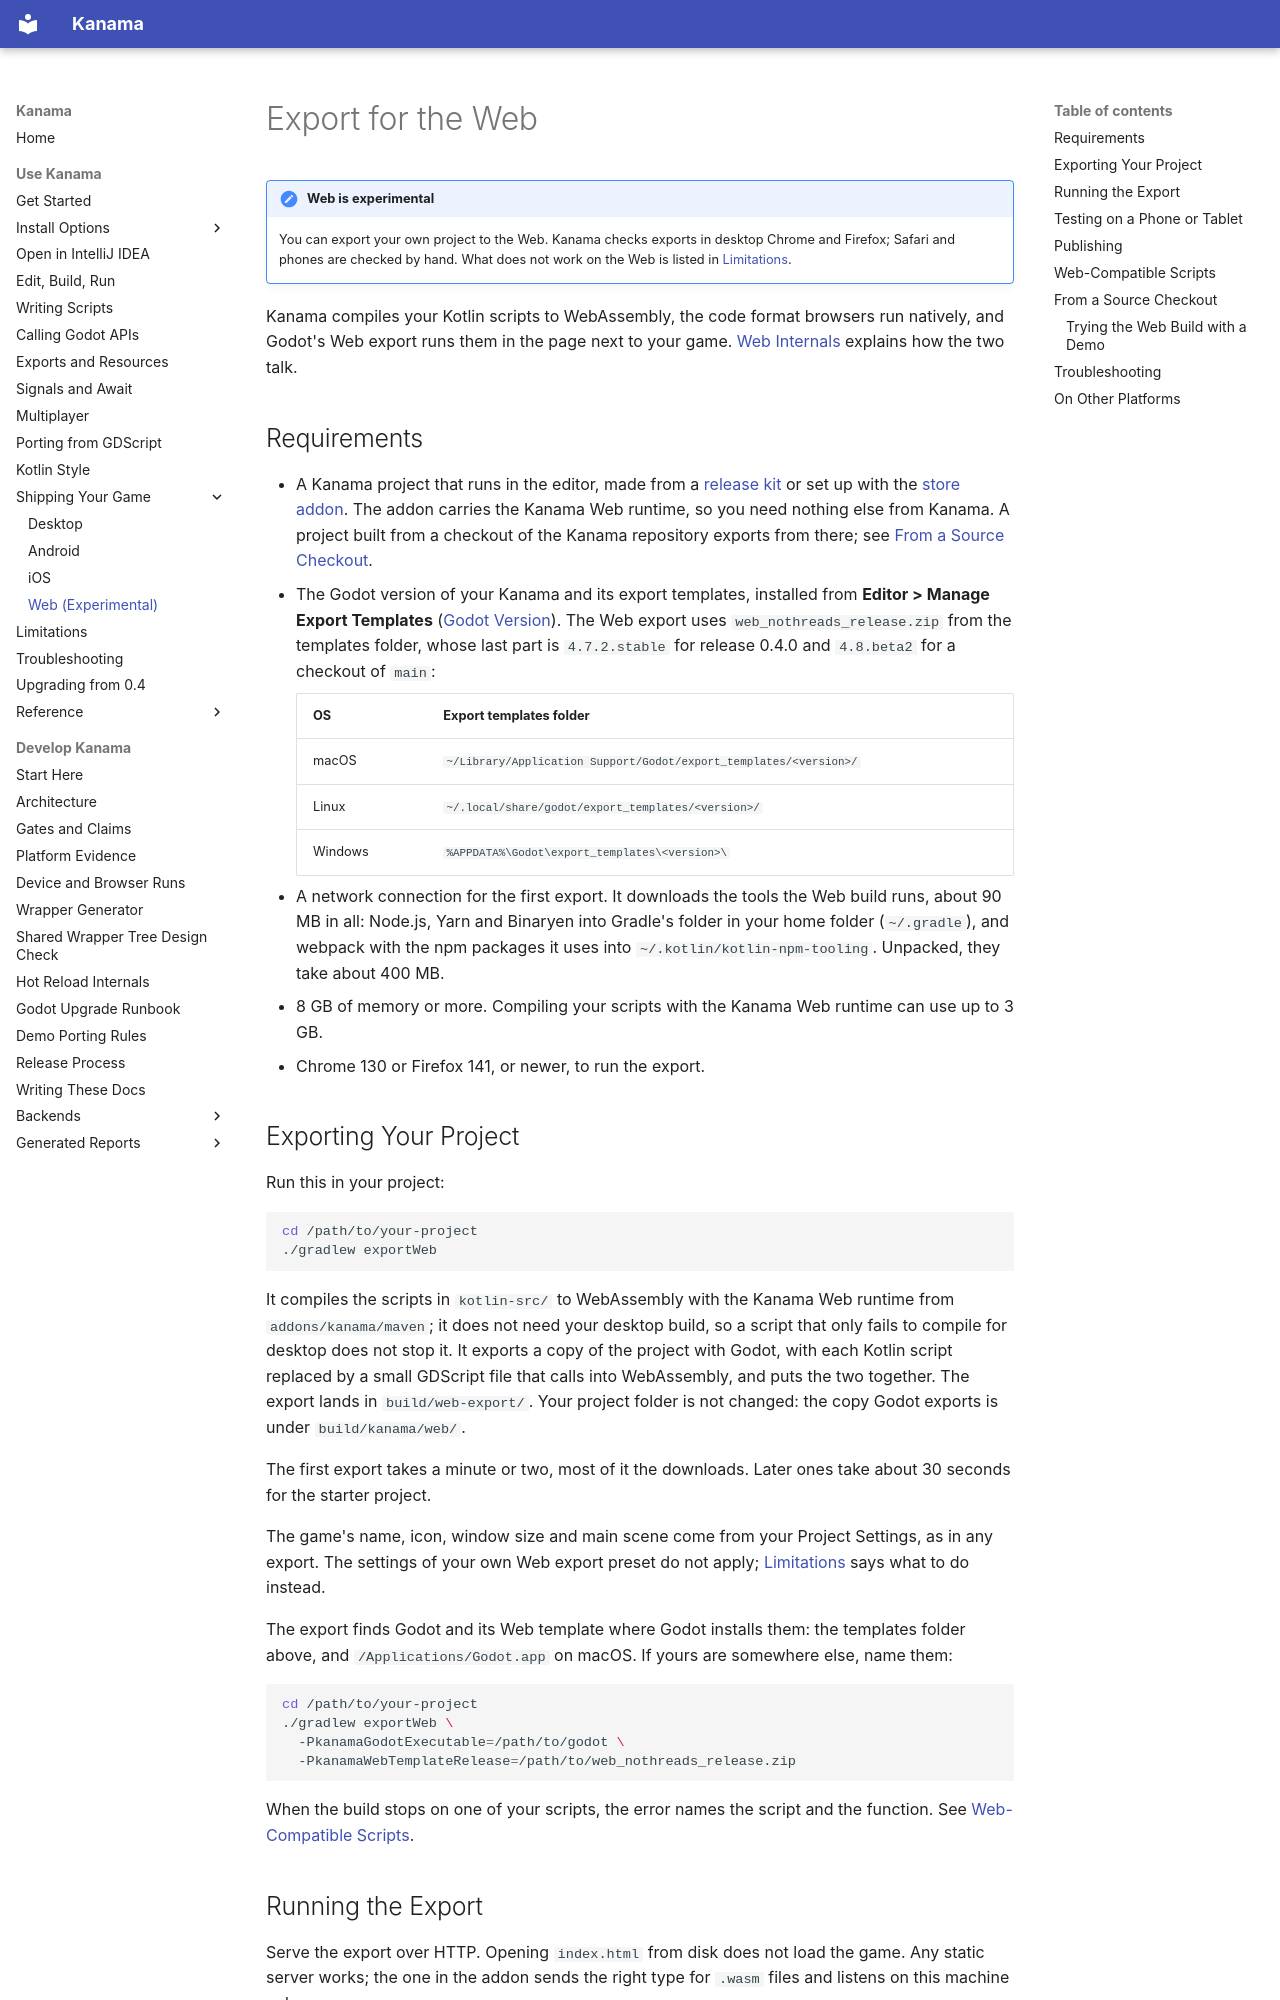

repository: falcon4ever/kanama · page: exporting/web/index.html · generator: mkdocs

# Export for the Web

!!! note "Web is experimental"
    You can export your own project to the Web. Kanama checks exports in
    desktop Chrome and Firefox; Safari and phones are checked by hand. What
    does not work on the Web is listed in
    [Limitations](../reference/limitations.md#web).

Kanama compiles your Kotlin scripts to WebAssembly, the code format browsers
run natively, and Godot's Web export runs them in the page next to your game.
[Web Internals](../contributing/backends/web.md) explains how the two talk.

## Requirements

- A Kanama project that runs in the editor, made from a
  [release kit](../getting-started/release-kit.md) or set up with the
  [store addon](../getting-started/store-addon.md). The addon carries the
  Kanama Web runtime, so you need nothing else from Kanama. A project built
  from a checkout of the Kanama repository exports from there; see
  [From a Source Checkout](#from-a-source-checkout).
- The Godot version of your Kanama and its export templates, installed from
  **Editor > Manage Export Templates**
  ([Godot Version](../reference/version-support.md#godot-version)). The Web export
  uses `web_nothreads_release.zip` from the templates folder, whose last part is
  `4.7.2.stable` for release 0.4.0 and `4.8.beta2` for a checkout of `main`:

    | OS | Export templates folder |
    | --- | --- |
    | macOS | `~/Library/Application Support/Godot/export_templates/<version>/` |
    | Linux | `~/.local/share/godot/export_templates/<version>/` |
    | Windows | `%APPDATA%\Godot\export_templates\<version>\` |

- A network connection for the first export. It downloads the tools the Web
  build runs, about 90 MB in all: Node.js, Yarn and Binaryen into Gradle's
  folder in your home folder (`~/.gradle`), and webpack with the npm packages
  it uses into `~/.kotlin/kotlin-npm-tooling`. Unpacked, they take about
  400 MB.
- 8 GB of memory or more. Compiling your scripts with the Kanama Web runtime
  can use up to 3 GB.
- Chrome 130 or Firefox 141, or newer, to run the export.

## Exporting Your Project

Run this in your project:

```sh
cd /path/to/your-project
./gradlew exportWeb
```

It compiles the scripts in `kotlin-src/` to WebAssembly with the Kanama Web
runtime from `addons/kanama/maven`; it does not need your desktop build, so a
script that only fails to compile for desktop does not stop it. It exports a copy of the project
with Godot, with each Kotlin script replaced by a small GDScript file that
calls into WebAssembly, and puts the two together. The export lands in
`build/web-export/`. Your project folder is not changed: the copy Godot
exports is under `build/kanama/web/`.

The first export takes a minute or two, most of it the downloads. Later ones
take about 30 seconds for the starter project.

The game's name, icon, window size and main scene come from your Project
Settings, as in any export. The settings of your own Web export preset do not
apply; [Limitations](../reference/limitations.md#web) says what to do instead.

The export finds Godot and its Web template where Godot installs them: the
templates folder above, and `/Applications/Godot.app` on macOS. If yours are
somewhere else, name them:

```sh
cd /path/to/your-project
./gradlew exportWeb \
  -PkanamaGodotExecutable=/path/to/godot \
  -PkanamaWebTemplateRelease=/path/to/web_nothreads_release.zip
```

When the build stops on one of your scripts, the error names the script and
the function. See [Web-Compatible Scripts](#web-compatible-scripts).
